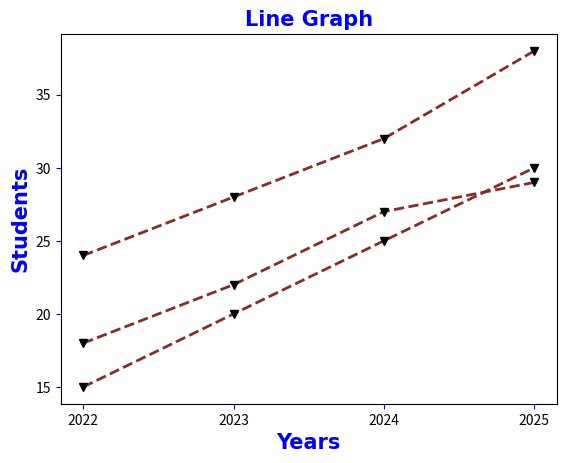

This chart was generated by the following Python code:
import matplotlib.pyplot as plt
import numpy as np

x = np.array([2022, 2023, 2024, 2025])
y1 = np.array([15, 20, 25, 30])
y2 = np.array([18, 22, 27, 29])
y3 = np.array([24, 28, 32, 38])


line_style = dict(
    marker='v',
    markerfacecolor='Black',
    markeredgecolor='Black',
    linestyle='dashed',
    linewidth=2,
    color='#852d26' 
)

plt.title('Line Graph', fontsize=15, family='Arial', fontweight='bold', color='Blue')
plt.xlabel('Years', fontsize=15, family='Arial', fontweight='bold', color='Blue')
plt.ylabel('Students', fontsize=15, family='Arial', fontweight='bold', color='Blue')
plt.tick_params(axis='both', color='Blue')
plt.xticks(x)

plt.plot(x, y1, **line_style)
plt.plot(x, y2, **line_style)
plt.plot(x, y3, **line_style)

plt.show()
